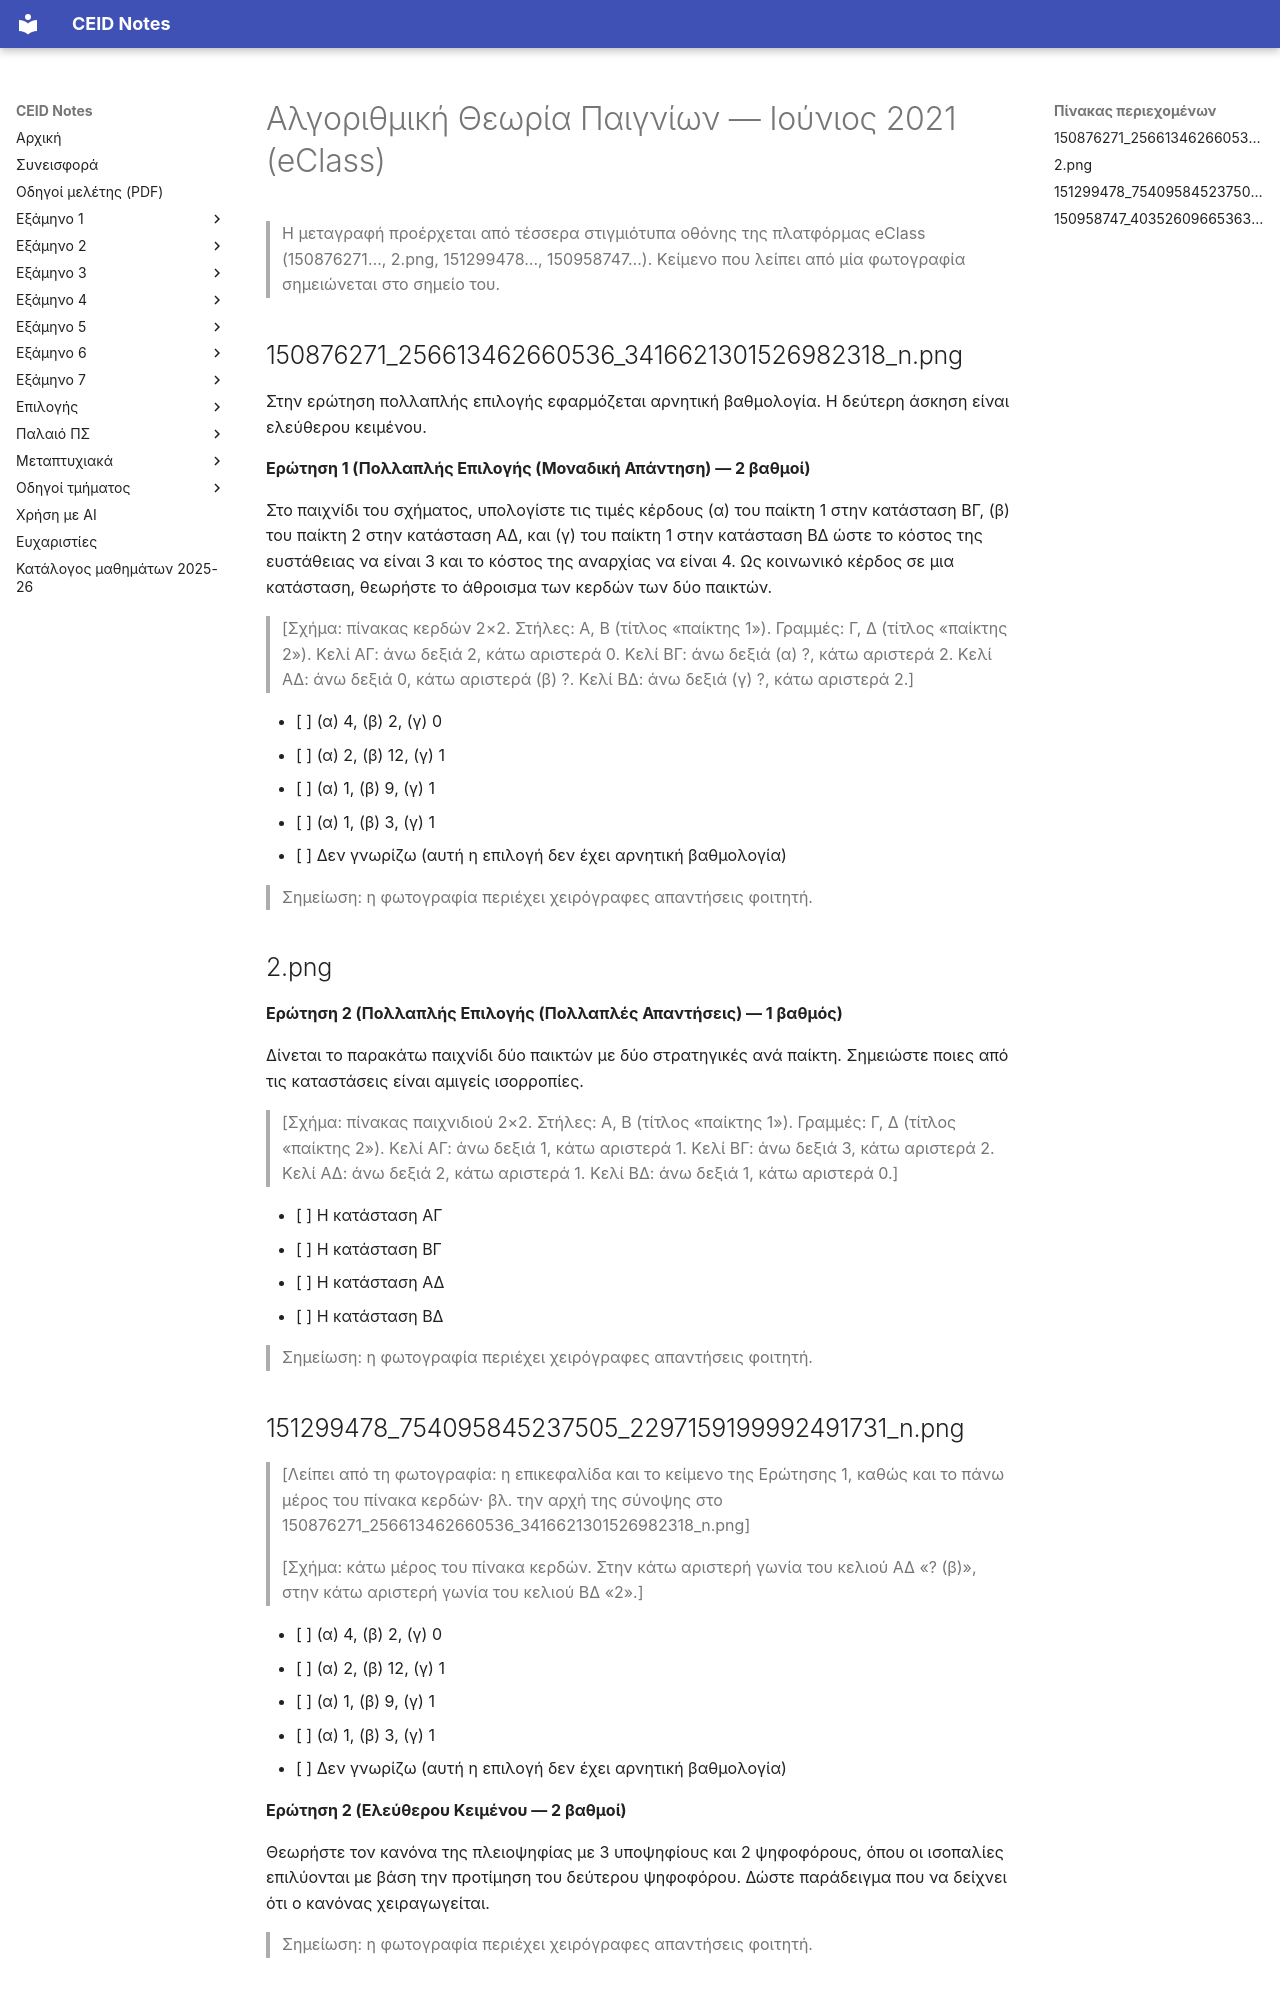

repository: kdngiorgos/ceid-notes · page: Electives (Μαθήματα Επιλογής)/Εαρινά (Spring)/Αλγοριθμική Θεωρία Παιγνίων - CEID_ΝΕ509/Previous Exams/2021-06.html · generator: mkdocs

---
course: CEID_NE509
session: 2021-06
label: Ιούνιος 2021 — Τελική εξέταση (eClass)
sources:
- 150876271_256613462660536_3416621301526982318_n.png
- 2.png
- 151299478_754095845237505_2297159199992491731_n.png
- 150958747_4035260966536372_6874490204800044715_n.png
format: mixed
duration_min: null
notes: "Αρνητική βαθμολόγηση στην πολλαπλής επιλογής άσκηση (Ερώτηση 1). Η Ερώτηση 2 της άσκησης 10358 είναι ελεύθερου κειμένου και η άσκηση 10359 έχει μία ερώτηση ελεύθερου κειμένου. Τα στιγμιότυπα είναι από την πλατφόρμα eClass. Η χρονολόγηση 2021-06 βασίζεται στο Discord (ανέβηκαν 2021-06-16), αλλά η ώρα των στιγμιοτύπων δείχνει 17/02/2021, οπότε η ημερομηνία της εξέτασης δεν έχει επαληθευτεί. Το 2.png δεν φαίνεται να ανήκει σε αυτή την άσκηση, επειδή η δική του Ερώτηση 2 είναι πολλαπλών απαντήσεων και όχι ελεύθερου κειμένου. Πιθανότατα ανήκει σε άλλη συνεδρία (το session_hint του είναι 2022-06). Η σειρά των σελίδων είναι εκτιμώμενη από το περιεχόμενο."
transcription: verbatim
solutions: ai-unverified
---
# Αλγοριθμική Θεωρία Παιγνίων — Ιούνιος 2021 (eClass)

> Η μεταγραφή προέρχεται από τέσσερα στιγμιότυπα οθόνης της πλατφόρμας eClass (150876271…, 2.png, 151299478…, 150958747…). Κείμενο που λείπει από μία φωτογραφία σημειώνεται στο σημείο του.

## 150876271_256613462660536_3416621301526982318_n.png

Στην ερώτηση πολλαπλής επιλογής εφαρμόζεται αρνητική βαθμολογία. Η δεύτερη άσκηση είναι ελεύθερου κειμένου.

**Ερώτηση 1 (Πολλαπλής Επιλογής (Μοναδική Απάντηση) — 2 βαθμοί)**

Στο παιχνίδι του σχήματος, υπολογίστε τις τιμές κέρδους (α) του παίκτη 1 στην κατάσταση ΒΓ, (β) του παίκτη 2 στην κατάσταση ΑΔ, και (γ) του παίκτη 1 στην κατάσταση ΒΔ ώστε το κόστος της ευστάθειας να είναι 3 και το κόστος της αναρχίας να είναι 4. Ως κοινωνικό κέρδος σε μια κατάσταση, θεωρήστε το άθροισμα των κερδών των δύο παικτών.

> [Σχήμα: πίνακας κερδών 2×2. Στήλες: Α, Β (τίτλος «παίκτης 1»). Γραμμές: Γ, Δ (τίτλος «παίκτης 2»). Κελί ΑΓ: άνω δεξιά 2, κάτω αριστερά 0. Κελί ΒΓ: άνω δεξιά (α) ?, κάτω αριστερά 2. Κελί ΑΔ: άνω δεξιά 0, κάτω αριστερά (β) ?. Κελί ΒΔ: άνω δεξιά (γ) ?, κάτω αριστερά 2.]

- [ ] (α) 4, (β) 2, (γ) 0
- [ ] (α) 2, (β) 12, (γ) 1
- [ ] (α) 1, (β) 9, (γ) 1
- [ ] (α) 1, (β) 3, (γ) 1
- [ ] Δεν γνωρίζω (αυτή η επιλογή δεν έχει αρνητική βαθμολογία)

> Σημείωση: η φωτογραφία περιέχει χειρόγραφες απαντήσεις φοιτητή.

## 2.png

**Ερώτηση 2 (Πολλαπλής Επιλογής (Πολλαπλές Απαντήσεις) — 1 βαθμός)**

Δίνεται το παρακάτω παιχνίδι δύο παικτών με δύο στρατηγικές ανά παίκτη. Σημειώστε ποιες από τις καταστάσεις είναι αμιγείς ισορροπίες.

> [Σχήμα: πίνακας παιχνιδιού 2×2. Στήλες: Α, Β (τίτλος «παίκτης 1»). Γραμμές: Γ, Δ (τίτλος «παίκτης 2»). Κελί ΑΓ: άνω δεξιά 1, κάτω αριστερά 1. Κελί ΒΓ: άνω δεξιά 3, κάτω αριστερά 2. Κελί ΑΔ: άνω δεξιά 2, κάτω αριστερά 1. Κελί ΒΔ: άνω δεξιά 1, κάτω αριστερά 0.]

- [ ] Η κατάσταση ΑΓ
- [ ] Η κατάσταση ΒΓ
- [ ] Η κατάσταση ΑΔ
- [ ] Η κατάσταση ΒΔ

> Σημείωση: η φωτογραφία περιέχει χειρόγραφες απαντήσεις φοιτητή.

## 151299478_754095845237505_2297159199992491731_n.png

> [Λείπει από τη φωτογραφία: η επικεφαλίδα και το κείμενο της Ερώτησης 1, καθώς και το πάνω μέρος του πίνακα κερδών· βλ. την αρχή της σύνοψης στο 150876271_256613462660536_3416621301526982318_n.png]

> [Σχήμα: κάτω μέρος του πίνακα κερδών. Στην κάτω αριστερή γωνία του κελιού ΑΔ «? (β)», στην κάτω αριστερή γωνία του κελιού ΒΔ «2».]

- [ ] (α) 4, (β) 2, (γ) 0
- [ ] (α) 2, (β) 12, (γ) 1
- [ ] (α) 1, (β) 9, (γ) 1
- [ ] (α) 1, (β) 3, (γ) 1
- [ ] Δεν γνωρίζω (αυτή η επιλογή δεν έχει αρνητική βαθμολογία)

**Ερώτηση 2 (Ελεύθερου Κειμένου — 2 βαθμοί)**

Θεωρήστε τον κανόνα της πλειοψηφίας με 3 υποψηφίους και 2 ψηφοφόρους, όπου οι ισοπαλίες επιλύονται με βάση την προτίμηση του δεύτερου ψηφοφόρου. Δώστε παράδειγμα που να δείχνει ότι ο κανόνας χειραγωγείται.

> Σημείωση: η φωτογραφία περιέχει χειρόγραφες απαντήσεις φοιτητή.
